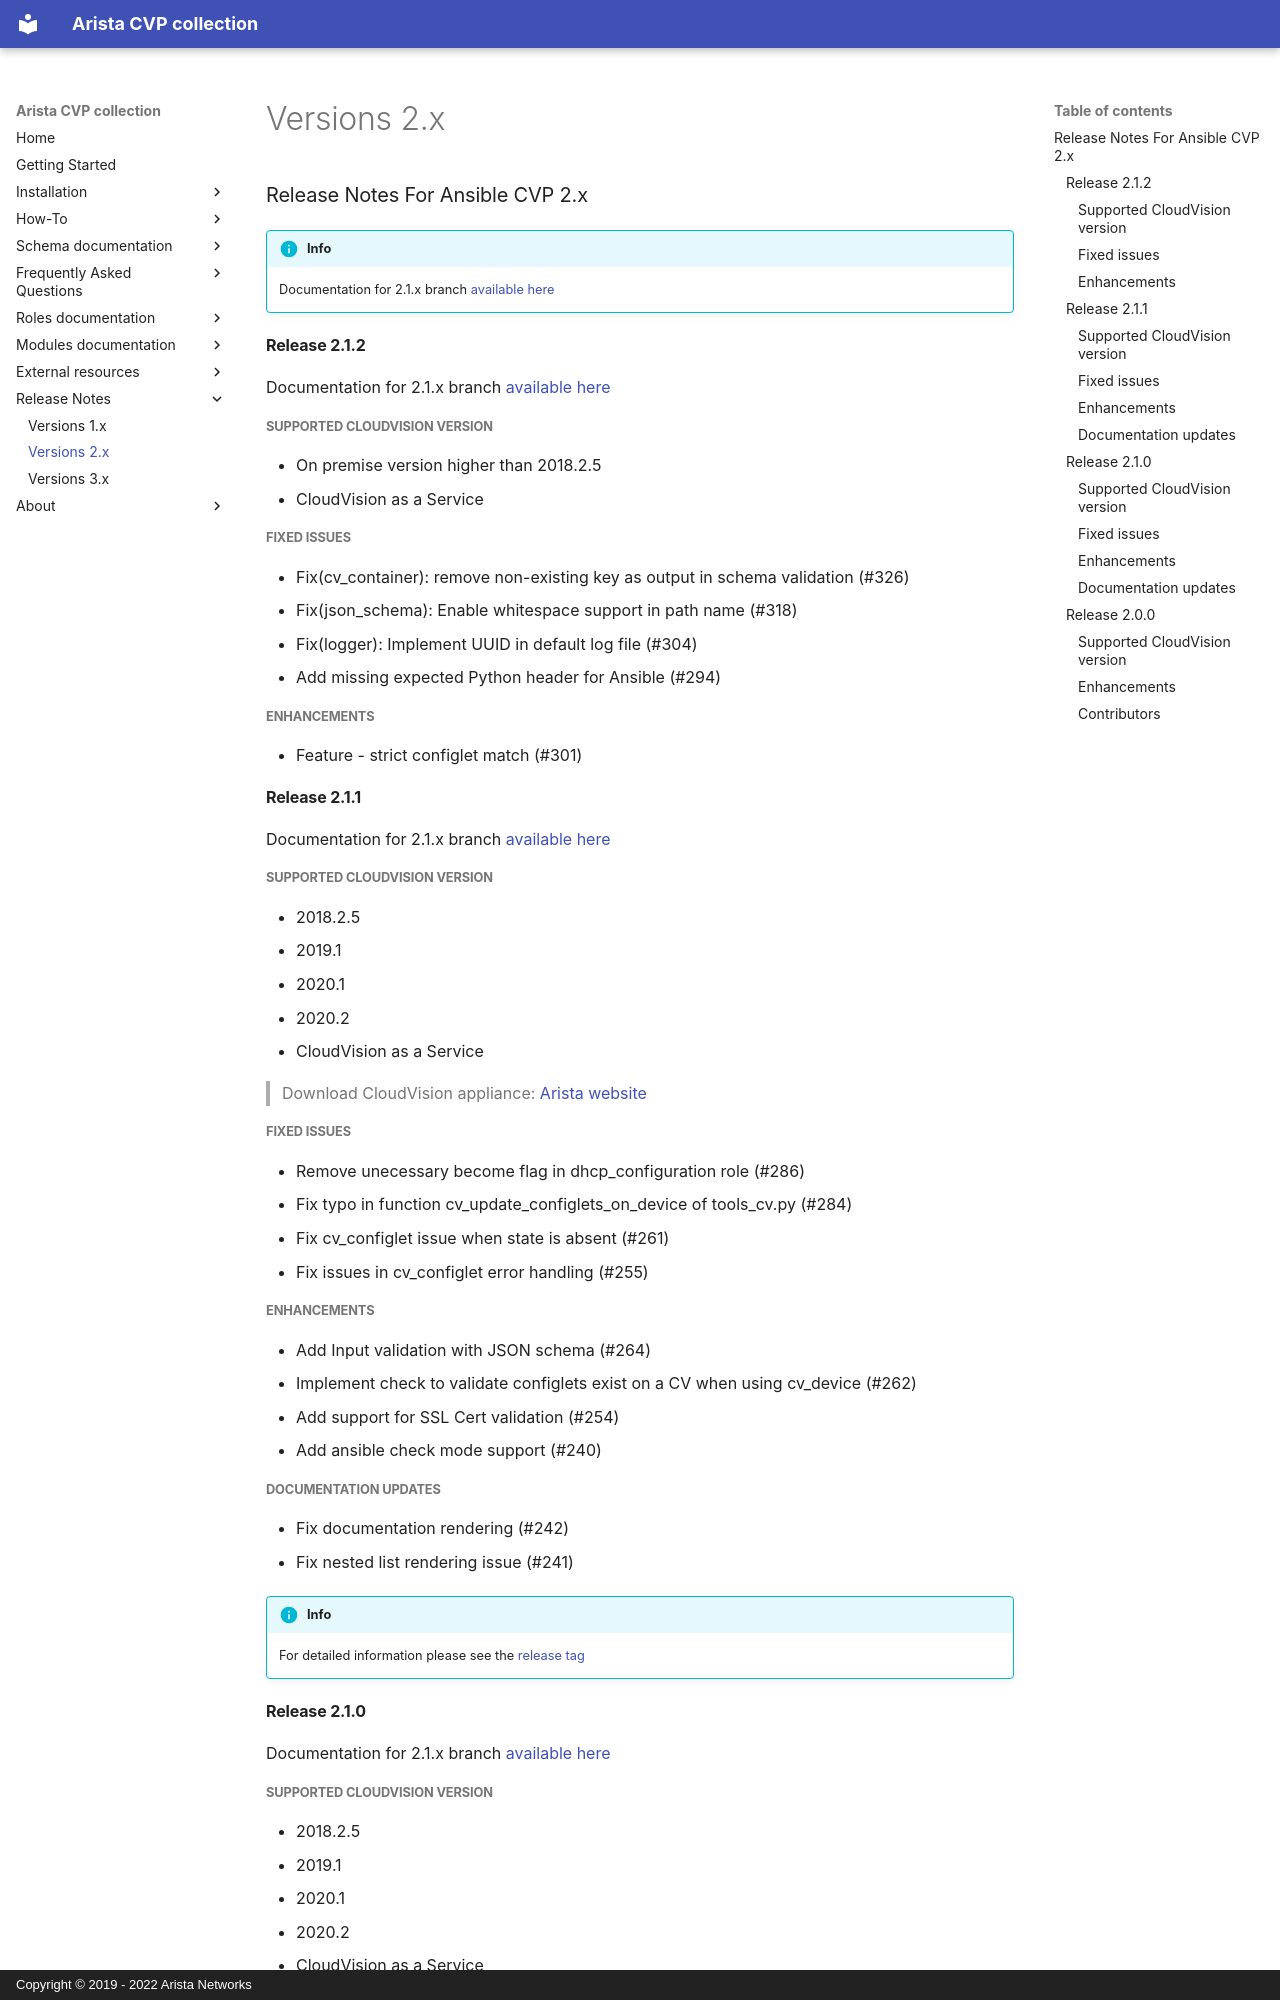

repository: aristanetworks/ansible-cvp · page: docs/release-notes/v2.x/index.html · generator: mkdocs · copyright: Copyright © 2019 - 2022 Arista Networks

<!--
  ~ Copyright (c) 2023-2025 Arista Networks, Inc.
  ~ Use of this source code is governed by the Apache License 2.0
  ~ that can be found in the LICENSE file.
  -->

# Release Notes For Ansible CVP 2.x

!!! info
    Documentation for 2.1.x branch [available here](https://github.com/aristanetworks/ansible-cvp/tree/releases/v2.1.x/ansible_collections/arista/cvp/docs)

## Release 2.1.2

Documentation for 2.1.x branch [available here](https://github.com/aristanetworks/ansible-cvp/tree/releases/v2.1.x/ansible_collections/arista/cvp/docs)

### Supported CloudVision version

- On premise version higher than 2018.2.5
- CloudVision as a Service

### Fixed issues

- Fix(cv_container): remove non-existing key as output in schema validation (#326)
- Fix(json_schema): Enable whitespace support in path name (#318)
- Fix(logger): Implement UUID in default log file (#304)
- Add missing expected Python header for Ansible (#294)

### Enhancements

- Feature - strict configlet match (#301)

## Release 2.1.1

Documentation for 2.1.x branch [available here](https://github.com/aristanetworks/ansible-cvp/tree/releases/v2.1.x/ansible_collections/arista/cvp/docs)

### Supported CloudVision version

- 2018.2.5
- 2019.1
- 2020.1
- 2020.2
- CloudVision as a Service

> Download CloudVision appliance: [Arista website](https://www.arista.com/en/support/software-download)

### Fixed issues

- Remove unecessary become flag in dhcp_configuration role (#286)
- Fix typo in function cv_update_configlets_on_device of tools_cv.py (#284)
- Fix cv_configlet issue when state is absent (#261)
- Fix issues in cv_configlet error handling (#255)

### Enhancements

- Add Input validation with JSON schema (#264)
- Implement check to validate configlets exist on a CV when using cv_device (#262)
- Add support for SSL Cert validation (#254)
- Add ansible check mode support (#240)

### Documentation updates

- Fix documentation rendering (#242)
- Fix nested list rendering issue (#241)

!!! info
    For detailed information please see the [release tag](https://github.com/aristanetworks/ansible-cvp/releases/tag/v2.1.1)
